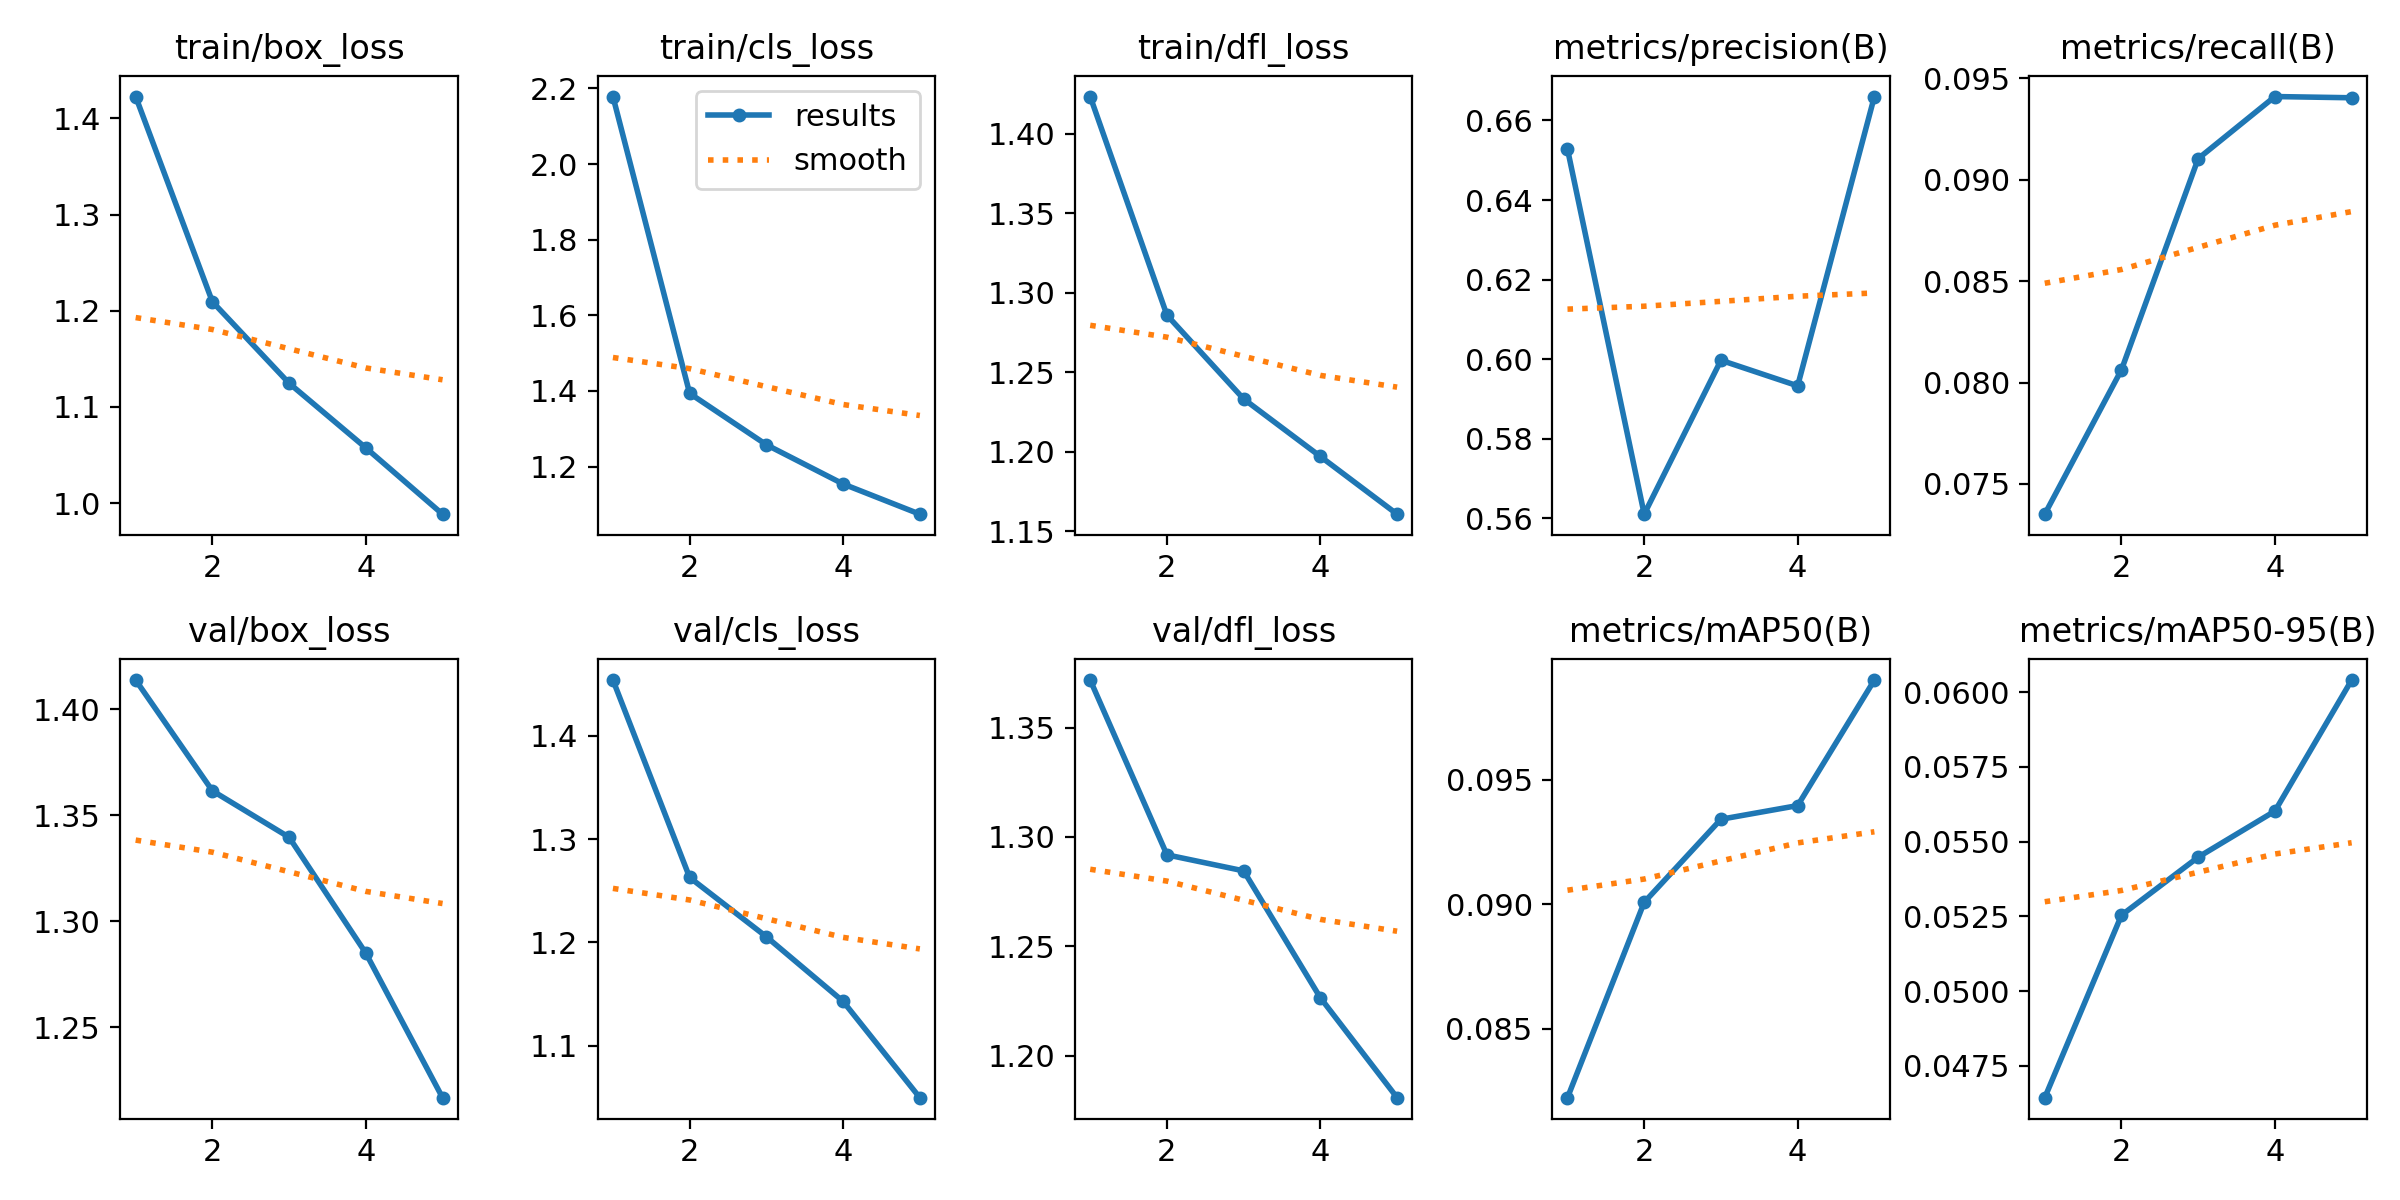

Data behind this chart, as committed beside it:
epoch, time, train/box_loss, train/cls_loss, train/dfl_loss, metrics/precision(B), metrics/recall(B), metrics/mAP50(B), metrics/mAP50-95(B), val/box_loss, val/cls_loss, val/dfl_loss, lr/pg0, lr/pg1, lr/pg2
1, 1318, 1.423, 2.179, 1.423, 0.6528, 0.07351, 0.08222, 0.04644, 1.414, 1.454, 1.372, 0.0001586, 0.0001586, 0.0001586
2, 2576, 1.209, 1.394, 1.286, 0.561, 0.08063, 0.09008, 0.05254, 1.362, 1.263, 1.292, 0.0002545, 0.0002545, 0.0002545
3, 3826, 1.125, 1.258, 1.233, 0.5997, 0.09104, 0.09342, 0.05448, 1.34, 1.205, 1.284, 0.0002875, 0.0002875, 0.0002875
4, 5072, 1.057, 1.154, 1.197, 0.5933, 0.0941, 0.09397, 0.05602, 1.285, 1.143, 1.226, 0.0001933, 0.0001933, 0.0001933
5, 6320, 0.9885, 1.074, 1.161, 0.666, 0.09404, 0.09902, 0.0604, 1.217, 1.05, 1.181, 9.9008e-05, 9.9008e-05, 9.9008e-05
